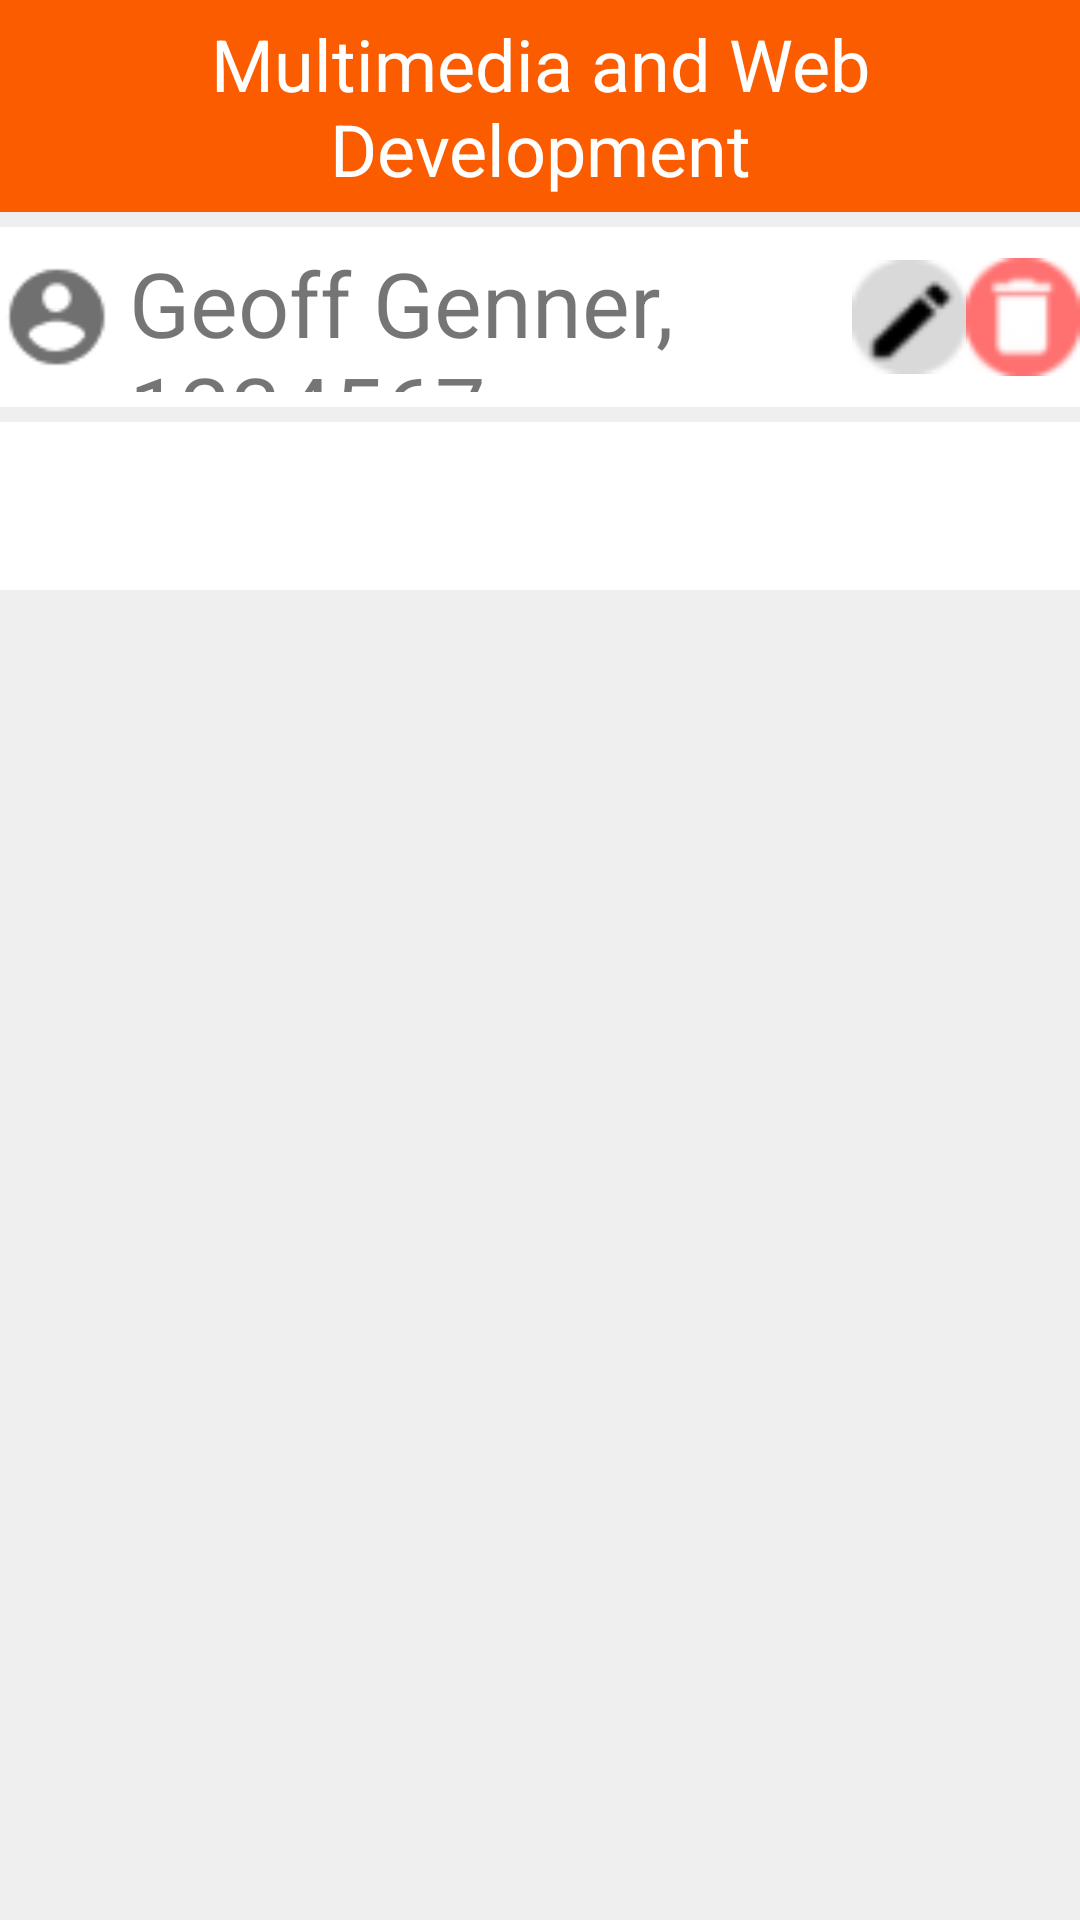

Here is an Android app screen rendered from its layout file. Give the layout XML and the strings, colors and styles it references.
<!-- AndroidManifest.xml: application theme AppTheme -->
<!-- res/layout/zoldactivity_stu_plan.xml -->
<?xml version="1.0" encoding="utf-8"?>
<android.support.design.widget.CoordinatorLayout xmlns:android="http://schemas.android.com/apk/res/android"
    xmlns:app="http://schemas.android.com/apk/res-auto"
    xmlns:tools="http://schemas.android.com/tools"
    android:layout_width="match_parent"
    android:layout_height="match_parent"
    android:background="@color/colorDPMBgLgrey"
    android:fitsSystemWindows="true"
    tools:context=".ui.StuPlan.StuPlanActivity">

    <android.support.design.widget.AppBarLayout
        android:layout_width="match_parent"
        android:layout_height="0dp"
        android:theme="@style/AppTheme.AppBarOverlay">

        <android.support.v7.widget.Toolbar
            android:id="@+id/toolbar"
            android:layout_width="match_parent"
            android:layout_height="?attr/actionBarSize"
            android:background="?attr/colorPrimary"
            app:popupTheme="@style/AppTheme.PopupOverlay" />

        <TextView
            android:id="@+id/title"
            android:layout_width="wrap_content"
            android:layout_height="wrap_content"
            android:gravity="center"
            android:minHeight="?actionBarSize"
            android:padding="@dimen/appbar_padding"
            android:text="@string/app_name"
            android:textAppearance="@style/TextAppearance.Widget.AppCompat.Toolbar.Title" />

    </android.support.design.widget.AppBarLayout>

    <LinearLayout
        android:layout_width="match_parent"
        android:layout_height="wrap_content"
        android:orientation="vertical">

        <LinearLayout
            android:layout_width="match_parent"
            android:layout_height="match_parent"
            android:orientation="vertical">

            <TextView
                android:id="@+id/SPTVStreamName"
                android:layout_width="match_parent"
                android:layout_height="match_parent"
                android:background="@color/colorDPMCTA"
                android:gravity="center"
                android:minHeight="70dp"
                android:padding="5dp"
                android:text="Multimedia and Web Development"
                android:textAlignment="center"
                android:textColor="@color/colorDPMWhite"
                android:textSize="24sp" />

            <LinearLayout
                android:layout_width="match_parent"
                android:layout_height="70dp"
                android:orientation="horizontal"
                android:paddingTop="5dp"
                android:paddingBottom="5dp">

                <ImageView
                    android:id="@+id/SPIVPersonICON"
                    android:layout_width="50dp"
                    android:layout_height="match_parent"
                    android:layout_gravity="start"
                    android:layout_weight="1"
                    android:background="@color/colorDPMWhite"
                    android:maxWidth="50dp"
                    android:src="@drawable/baseline_account_circle_5" />

                <TextView
                    android:id="@+id/SPTVStuNameAndStuID"
                    android:layout_width="wrap_content"
                    android:layout_height="match_parent"
                    android:layout_weight="6"
                    android:background="@color/colorDPMWhite"
                    android:gravity="center"
                    android:minHeight="50dp"
                    android:padding="5dp"
                    android:text="Geoff Genner, 1234567"
                    android:textAlignment="viewStart"
                    android:textSize="30sp" />

                <ImageView
                    android:id="@+id/SPIVPencilIcon"
                    android:layout_width="50dp"
                    android:layout_height="match_parent"
                    android:layout_weight="1"
                    android:background="@color/colorDPMWhite"
                    android:onClick="onClickEditStudent"
                    android:src="@drawable/edit_pencil" />

                <ImageView
                    android:id="@+id/SPBinIcon"
                    android:layout_width="50dp"
                    android:layout_height="match_parent"
                    android:layout_weight="1"
                    android:background="@color/colorDPMWhite"
                    android:onClick="onClickDeleteStudent"
                    android:src="@drawable/trash_can" />
            </LinearLayout>


        </LinearLayout>

        <android.support.v4.view.ViewPager
            android:id="@+id/view_pager"
            android:layout_width="match_parent"
            android:layout_height="wrap_content"
            app:layout_behavior="@string/appbar_scrolling_view_behavior">

            <android.support.design.widget.TabLayout
                android:id="@+id/tabs"
                android:layout_width="match_parent"
                android:layout_height="wrap_content"
                android:background="@color/colorDPMWhite"
                android:minHeight="?actionBarSize"
                app:tabGravity="fill"
                app:tabIndicatorColor="@color/colorDPMTabHighlight"
                app:tabIndicatorHeight="50dp"
                app:tabMode="fixed" />


        </android.support.v4.view.ViewPager>

    </LinearLayout>
</android.support.design.widget.CoordinatorLayout>
<!-- resources referenced by this layout -->
<resources>
  <color name="colorDPMBgLgrey">#EFEFEF</color>
  <color name="colorDPMCTA">#FC5C00</color>
  <color name="colorDPMTabHighlight">#C5C5C5</color>
  <color name="colorDPMWhite">#FFFFFF</color>
  <!-- drawable baseline_account_circle_5: png bitmap (drawable, 1079 bytes) -->
  <!-- drawable edit_pencil: png bitmap (drawable, 1042 bytes) -->
  <!-- drawable trash_can: png bitmap (drawable, 918 bytes) -->
  <string name="app_name">Wintec Degree Planner</string>
  <style name="AppTheme.AppBarOverlay" parent="ThemeOverlay.AppCompat.Dark.ActionBar" />
  <style name="AppTheme.PopupOverlay" parent="ThemeOverlay.AppCompat.Light" />
  <style name="AppTheme" parent="Theme.AppCompat.Light.DarkActionBar"> 
          
          <item name="colorPrimary">@color/colorDPMbackground</item>
          <item name="colorPrimaryDark">@color/colorDPMbackground</item>
          <item name="colorAccent">@color/colorDPMbackground</item>
          
          <item name="android:windowBackground">@color/colorDPMWhite</item>
  
          <item name="android:textViewStyle">@style/RobotoTextViewStyle</item>
          <item name="android:buttonStyle">@style/RobotoButtonStyle</item>
  
      </style>
  <color name="colorDPMbackground">#FFDD00</color>
  <style name="RobotoTextViewStyle" parent="android:Widget.TextView">
          <item name="android:fontFamily">sans-serif</item>
      </style>
  <style name="RobotoButtonStyle" parent="android:Widget.Holo.Button">
          <item name="android:fontFamily">sans-serif</item>
      </style>
</resources>
